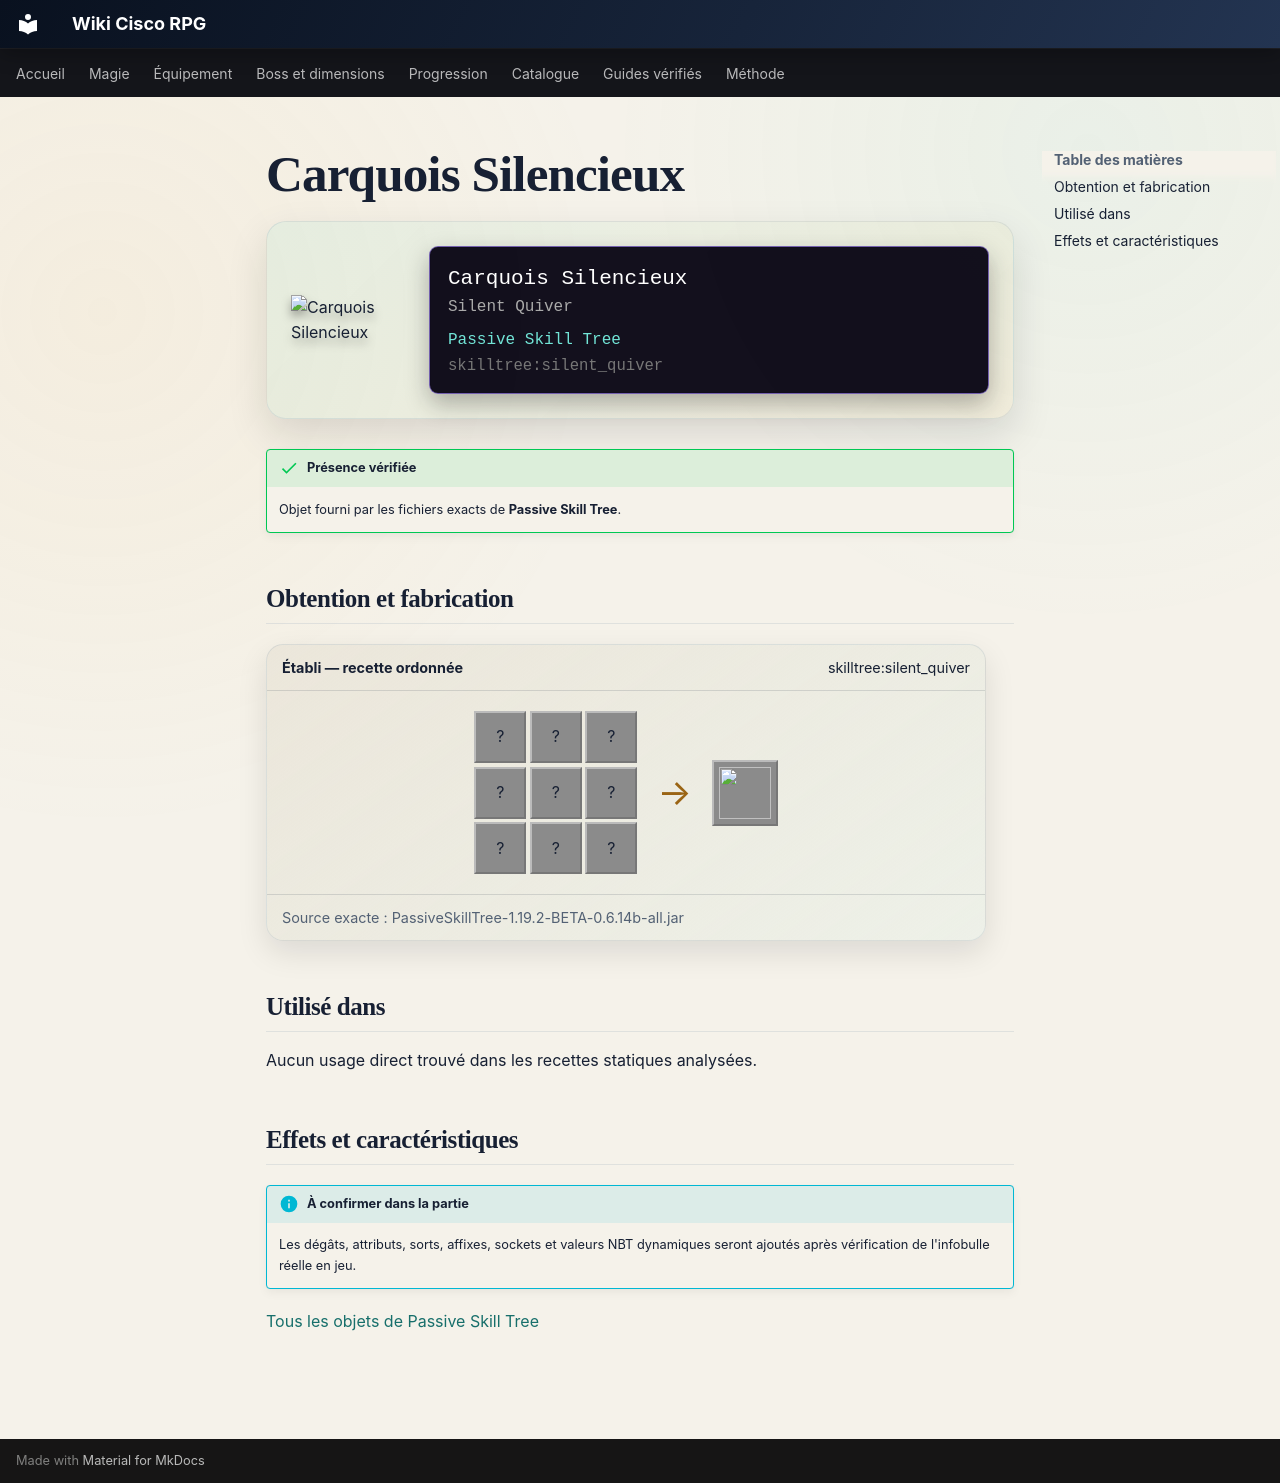

repository: Kloups-Dev/wiki-cisco-rpg · page: catalogue/objets/skilltree/silent_quiver/index.html · generator: mkdocs

# Carquois Silencieux

<div class="mc-item-showcase">
<img class="mc-item-icon" src="../../../../assets/generated/items/skilltree/silent_quiver.png" alt="Carquois Silencieux">
<div class="mc-tooltip-card">
<div class="mc-tooltip-card__name">Carquois Silencieux</div>
<div class="mc-tooltip-card__alias">Silent Quiver</div>
<div class="mc-tooltip-card__mod">Passive Skill Tree</div>
<div class="mc-tooltip-card__id">skilltree:silent_quiver</div>
</div>
</div>

!!! success "Présence vérifiée"
    Objet fourni par les fichiers exacts de **Passive Skill Tree**.

## Obtention et fabrication

<div class="jei-recipe"><div class="jei-recipe__head"><strong>Établi — recette ordonnée</strong><span>skilltree:silent_quiver</span></div><div class="jei-recipe__body"><div class="jei-grid"><span class="jei-slot" title="Feather (minecraft:feather)">?</span><span class="jei-slot" title="Leather (minecraft:leather)">?</span><span class="jei-slot" title="String (minecraft:string)">?</span><span class="jei-slot" title="Feather (minecraft:feather)">?</span><span class="jei-slot" title="Leather (minecraft:leather)">?</span><span class="jei-slot" title="String (minecraft:string)">?</span><span class="jei-slot" title="Feather (minecraft:feather)">?</span><span class="jei-slot" title="Leather (minecraft:leather)">?</span><span class="jei-slot" title="String (minecraft:string)">?</span></div><span class="jei-arrow">→</span><span class="jei-slot jei-slot--result"><img src="../../../../assets/generated/items/skilltree/silent_quiver.png" alt=""></span></div><div class="jei-recipe__source">Source exacte : PassiveSkillTree-1.19.2-BETA-0.6.14b-all.jar</div></div>

## Utilisé dans

Aucun usage direct trouvé dans les recettes statiques analysées.

## Effets et caractéristiques

!!! info "À confirmer dans la partie"
    Les dégâts, attributs, sorts, affixes, sockets et valeurs NBT dynamiques seront ajoutés après vérification de l'infobulle réelle en jeu.

[Tous les objets de Passive Skill Tree](../../../contenu/passive-skill-tree.md)
